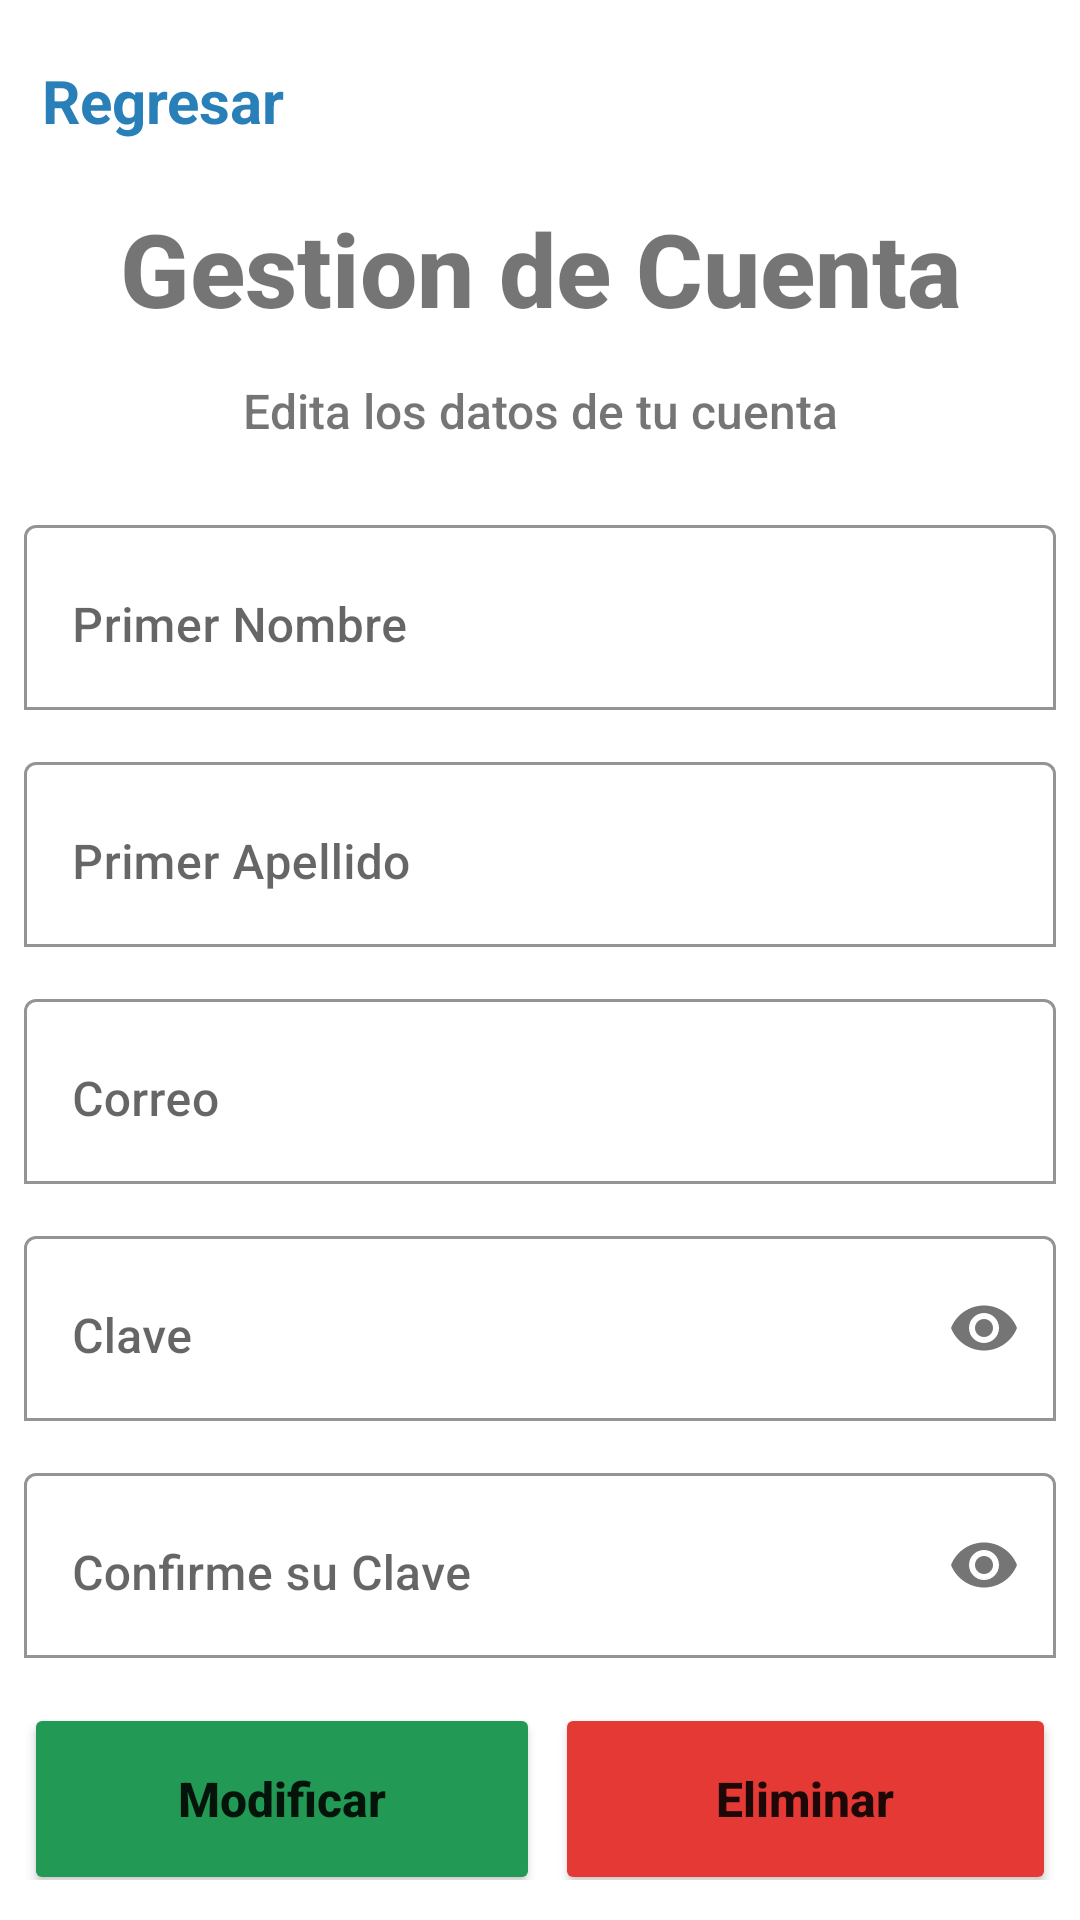

Produce the Android XML layout that renders to this screen, including the resource entries it uses.
<!-- AndroidManifest.xml: application theme Theme.TripFinde -->
<!-- res/layout/activity_gestion_cuenta.xml -->
<?xml version="1.0" encoding="utf-8"?>
<androidx.constraintlayout.widget.ConstraintLayout xmlns:android="http://schemas.android.com/apk/res/android"
    xmlns:app="http://schemas.android.com/apk/res-auto"
    xmlns:tools="http://schemas.android.com/tools"
    android:layout_width="match_parent"
    android:layout_height="match_parent"
    tools:context=".GestionCuenta">
    <TextView
        android:id="@+id/btnBackGC"
        android:layout_width="wrap_content"
        android:layout_height="wrap_content"
        android:layout_marginStart="8dp"
        android:layout_marginTop="14dp"
        android:drawableStart="@drawable/ic_baseline_arrow_back_ios_24"
        android:drawablePadding="1dp"
        android:padding="6dp"
        android:text="Regresar"
        android:textColor="#2980B9"
        android:textSize="20sp"
        android:textStyle="bold"
        app:drawableTint="#2980B9"
        app:layout_constraintStart_toStartOf="parent"
        app:layout_constraintTop_toTopOf="parent" />

    <LinearLayout
        android:layout_width="0dp"
        android:layout_height="wrap_content"
        android:layout_marginStart="8dp"
        android:layout_marginEnd="8dp"
        android:orientation="vertical"
        app:layout_constraintBottom_toBottomOf="parent"
        app:layout_constraintEnd_toEndOf="parent"
        app:layout_constraintStart_toStartOf="parent"
        app:layout_constraintTop_toBottomOf="@+id/btnBackGC">

        <TextView
            android:id="@+id/textView6"
            android:layout_width="match_parent"
            android:layout_height="wrap_content"
            android:fontFamily="sans-serif-medium"
            android:text="Gestion de Cuenta"
            android:textAlignment="center"
            android:textSize="34sp"
            android:textStyle="bold" />

        <TextView
            android:id="@+id/textView7"
            android:layout_width="match_parent"
            android:layout_height="wrap_content"
            android:layout_marginTop="14dp"
            android:fontFamily="sans-serif-medium"
            android:text="Edita los datos de tu cuenta"
            android:textAlignment="center"
            android:textSize="16sp" />

        <com.google.android.material.textfield.TextInputLayout
            android:layout_width="match_parent"
            android:layout_height="match_parent"
            android:layout_marginTop="22dp"
            app:boxBackgroundColor="@color/white"
            app:boxBackgroundMode="outline">

            <com.google.android.material.textfield.TextInputEditText
                android:id="@+id/txtNombreGC"
                android:layout_width="match_parent"
                android:layout_height="wrap_content"
                android:elegantTextHeight="true"
                android:fontFamily="sans-serif-medium"
                android:gravity="clip_horizontal"
                android:hint="Primer Nombre" />

        </com.google.android.material.textfield.TextInputLayout>

        <com.google.android.material.textfield.TextInputLayout
            android:layout_width="match_parent"
            android:layout_height="match_parent"
            android:layout_marginTop="12dp"
            app:boxBackgroundColor="@color/white"
            app:boxBackgroundMode="outline">

            <com.google.android.material.textfield.TextInputEditText
                android:id="@+id/txtApellidoGC"
                android:layout_width="match_parent"
                android:layout_height="wrap_content"
                android:elegantTextHeight="true"
                android:fontFamily="sans-serif-medium"
                android:gravity="clip_horizontal"
                android:hint="Primer Apellido" />
        </com.google.android.material.textfield.TextInputLayout>

        <com.google.android.material.textfield.TextInputLayout
            android:layout_width="match_parent"
            android:layout_height="match_parent"
            android:layout_marginTop="12dp"
            app:boxBackgroundColor="@color/white"
            app:boxBackgroundMode="outline">

            <com.google.android.material.textfield.TextInputEditText
                android:id="@+id/txtCorreoGC"
                android:layout_width="match_parent"
                android:layout_height="wrap_content"
                android:elegantTextHeight="true"
                android:fontFamily="sans-serif-medium"
                android:gravity="clip_horizontal"
                android:hint="Correo"
                android:inputType="textEmailAddress" />
        </com.google.android.material.textfield.TextInputLayout>

        <com.google.android.material.textfield.TextInputLayout
            android:layout_width="match_parent"
            android:layout_height="match_parent"
            android:layout_marginTop="12dp"
            app:boxBackgroundColor="@color/white"
            app:boxBackgroundMode="outline"
            app:endIconMode="password_toggle">

            <com.google.android.material.textfield.TextInputEditText
                android:id="@+id/txtClaveGC"
                android:layout_width="match_parent"
                android:layout_height="wrap_content"
                android:elegantTextHeight="true"
                android:fontFamily="sans-serif-medium"
                android:gravity="clip_horizontal"
                android:hint="Clave"
                android:inputType="textPassword" />

        </com.google.android.material.textfield.TextInputLayout>

        <com.google.android.material.textfield.TextInputLayout
            android:layout_width="match_parent"
            android:layout_height="match_parent"
            android:layout_marginTop="12dp"
            app:boxBackgroundColor="@color/white"
            app:boxBackgroundMode="outline"
            app:endIconMode="password_toggle">

            <com.google.android.material.textfield.TextInputEditText
                android:id="@+id/txtConfirmarClaveGC"
                android:layout_width="match_parent"
                android:layout_height="wrap_content"
                android:elegantTextHeight="true"
                android:fontFamily="sans-serif-medium"
                android:gravity="clip_horizontal"
                android:hint="Confirme su Clave"
                android:inputType="textPassword" />
        </com.google.android.material.textfield.TextInputLayout>

        <LinearLayout
            android:layout_width="match_parent"
            android:layout_height="wrap_content"
            android:orientation="horizontal">

            <Button
                android:id="@+id/btnModificarCuenta"
                android:layout_width="wrap_content"
                android:layout_height="64dp"
                android:layout_gravity="center_vertical|center_horizontal"
                android:layout_marginTop="10dp"
                android:layout_weight="2"
                android:backgroundTint="#229954"
                android:fontFamily="sans-serif-medium"
                android:text="Modificar"
                android:textAlignment="center"
                android:textAllCaps="false"
                android:textSize="16sp"
                android:textStyle="bold"
                app:cornerRadius="11dp" />

            <Button
                android:id="@+id/btnEliminarCuenta"
                android:layout_width="wrap_content"
                android:layout_height="64dp"
                android:layout_gravity="center_vertical|center_horizontal"
                android:layout_marginLeft="5dp"
                android:layout_marginTop="10dp"
                android:layout_weight="2"
                android:backgroundTint="#E53935"
                android:fontFamily="sans-serif-medium"
                android:text="Eliminar"
                android:textAlignment="center"
                android:textAllCaps="false"
                android:textSize="16sp"
                android:textStyle="bold"
                app:cornerRadius="11dp" />
        </LinearLayout>

    </LinearLayout>
</androidx.constraintlayout.widget.ConstraintLayout>
<!-- resources referenced by this layout -->
<resources>
  <color name="white">#FFFFFFFF</color>
  <style name="Theme.TripFinde" parent="Theme.MaterialComponents.DayNight.DarkActionBar">
          
          <item name="colorPrimary">@color/purple_500</item>
          <item name="colorPrimaryVariant">@color/purple_700</item>
          <item name="colorOnPrimary">@color/white</item>
          
          <item name="colorSecondary">@color/teal_200</item>
          <item name="colorSecondaryVariant">@color/teal_700</item>
          <item name="colorOnSecondary">@color/black</item>
          
          <item name="android:statusBarColor" tools:targetApi="l">?attr/colorPrimaryVariant</item>
          
      </style>
  <color name="purple_500">#FF6200EE</color>
  <color name="purple_700">#FF3700B3</color>
  <color name="teal_200">#FF03DAC5</color>
  <color name="teal_700">#FF018786</color>
  <color name="black">#FF000000</color>
</resources>
